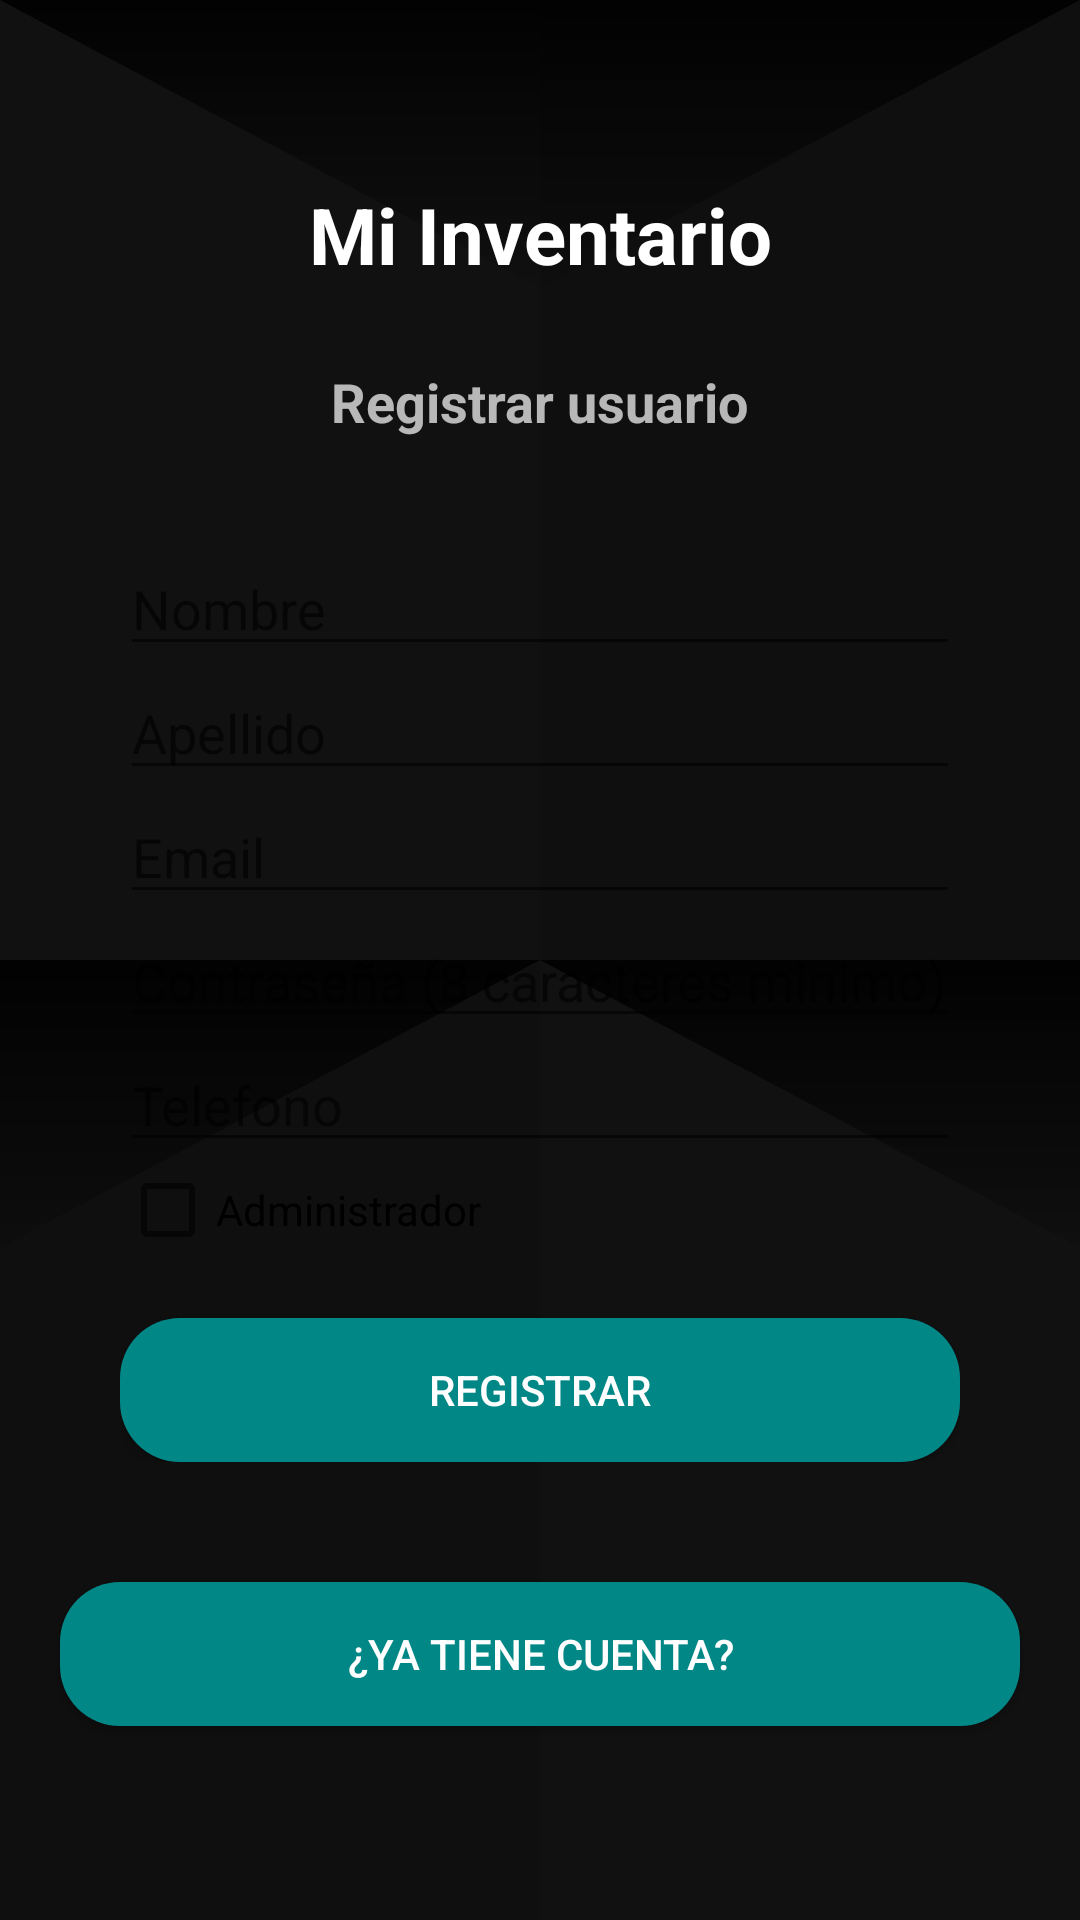

The Android layout XML behind this screen, and the referenced resources:
<!-- AndroidManifest.xml: application theme Theme.MiInventario -->
<!-- res/layout/activity_register_users.xml -->
<?xml version="1.0" encoding="utf-8"?>
<androidx.constraintlayout.widget.ConstraintLayout xmlns:android="http://schemas.android.com/apk/res/android"
    xmlns:app="http://schemas.android.com/apk/res-auto"
    xmlns:tools="http://schemas.android.com/tools"
    xmlns:ads="http://schemas.android.com/apk/res-auto"
    android:layout_width="match_parent"
    android:layout_height="match_parent"
    android:background="@drawable/ic_protruding_squares"
    tools:context=".RegisterUsers">


    <TextView
        android:id="@+id/textView"
        android:layout_width="match_parent"
        android:layout_height="wrap_content"
        android:text="@string/app_name"
        android:textAlignment="center"
        android:textSize="26sp"
        android:textColor="@color/white"
        android:textStyle="bold"
        app:layout_constraintBottom_toBottomOf="parent"
        app:layout_constraintEnd_toEndOf="parent"
        app:layout_constraintStart_toStartOf="parent"
        app:layout_constraintTop_toTopOf="parent"
        app:layout_constraintVertical_bias="0.1" />

    <TextView
        android:id="@+id/textView2"
        android:layout_width="wrap_content"
        android:layout_height="wrap_content"
        android:text="Registrar usuario"
        app:layout_constraintBottom_toBottomOf="parent"
        app:layout_constraintEnd_toEndOf="parent"
        app:layout_constraintStart_toStartOf="parent"
        android:textSize="18sp"
        android:textStyle="bold"
        app:layout_constraintTop_toBottomOf="@+id/textView"
        app:layout_constraintVertical_bias="0.05" />

    <LinearLayout
        android:id="@+id/linearLayout"
        android:layout_width="match_parent"
        android:paddingLeft="20dp"
        android:paddingRight="20dp"
        android:orientation="vertical"
        android:layout_height="wrap_content"
        app:layout_constraintBottom_toBottomOf="parent"
        app:layout_constraintEnd_toEndOf="parent"
        app:layout_constraintStart_toStartOf="parent"
        app:layout_constraintTop_toBottomOf="@+id/textView2"
        app:layout_constraintVertical_bias="0.1">

        <LinearLayout
            android:theme="@style/Theme.AppCompat.Light"
            android:orientation="vertical"
            android:layout_width="match_parent"
            android:background="@drawable/bg_form"
            android:layout_height="match_parent"
            android:padding="20dp">
            <EditText
                android:id="@+id/register_name"
                android:layout_width="match_parent"
                android:layout_height="wrap_content"
                android:hint="Nombre"/>
            <EditText
                android:id="@+id/register_last"
                android:layout_width="match_parent"
                android:layout_height="wrap_content"
                android:hint="Apellido"/>

            <EditText
                android:id="@+id/register_email"
                android:layout_width="match_parent"
                android:layout_height="wrap_content"
                android:hint="Email"
                android:textColorHighlight="#80018786"
                android:textColor="@color/black"/>

            <EditText
                android:id="@+id/register_password"
                android:layout_width="match_parent"
                android:layout_height="wrap_content"
                android:hint="Contraseña (8 caracteres minimo)"/>
            <EditText
                android:id="@+id/register_phone"
                android:layout_width="match_parent"
                android:layout_height="wrap_content"
                android:inputType="number"
                android:hint="Telefono"/>

            <EditText
                android:id="@+id/register_negocio"
                android:hint="Nombre de su negocio"
                android:visibility="gone"
                android:layout_width="match_parent"
                android:layout_height="wrap_content" />
            <CheckBox
                android:id="@+id/register_isAdmin"
                android:layout_width="wrap_content"
                android:layout_height="wrap_content"
                android:text="Administrador" />
            <Button
                android:id="@+id/btn_register"
                android:layout_marginTop="20dp"
                android:layout_gravity="center"
                android:theme="@style/Theme.AppCompat"
                android:layout_width="match_parent"
                android:layout_height="wrap_content"
                android:text="Registrar"
                android:padding="10dp"
                android:background="@drawable/bg_button"
                />


        </LinearLayout>
    </LinearLayout>

    <Button
        android:id="@+id/btn_hasAccount"
        android:layout_width="match_parent"
        android:layout_height="wrap_content"
        android:layout_gravity="center"
        android:background="@drawable/bg_button"
        android:padding="10dp"
        android:layout_margin="20dp"
        android:text="¿Ya tiene cuenta?"
        android:theme="@style/Theme.AppCompat"
        app:layout_constraintTop_toBottomOf="@+id/linearLayout" />
</androidx.constraintlayout.widget.ConstraintLayout>
<!-- resources referenced by this layout -->
<resources>
  <!-- drawable bg_button (drawable) -->
  <?xml version="1.0" encoding="utf-8"?>
  <shape xmlns:android="http://schemas.android.com/apk/res/android">
      <solid android:color="@color/teal_700" />
      <corners android:radius="20dp"/>
  </shape>
  <!-- drawable ic_protruding_squares (drawable) -->
  <vector xmlns:android="http://schemas.android.com/apk/res/android"
      xmlns:aapt="http://schemas.android.com/aapt"
      android:width="25dp"
      android:height="25dp"
      android:viewportWidth="200"
      android:viewportHeight="200">
    <path
        android:pathData="M0,0h200v200h-200z"
        android:fillColor="#111111"/>
    <path
        android:pathData="M100,0h100v100h-100z"
        android:fillColor="#0f0f0f"/>
    <path
        android:pathData="M0,100h100v100h-100z"
        android:fillColor="#0f0f0f"/>
    <path
        android:pathData="M100,30l-100,-30l200,0z">
      <aapt:attr name="android:fillColor">
        <gradient 
            android:startX="100"
            android:startY="33"
            android:endX="100"
            android:endY="-3"
            android:type="linear">
          <item android:offset="0" android:color="#00000000"/>
          <item android:offset="1" android:color="#FF000000"/>
        </gradient>
      </aapt:attr>
    </path>
    <path
        android:pathData="M100,100l-100,30l0,-30l200,0l0,30z">
      <aapt:attr name="android:fillColor">
        <gradient 
            android:startX="100"
            android:startY="135"
            android:endX="100"
            android:endY="97"
            android:type="linear">
          <item android:offset="0" android:color="#00000000"/>
          <item android:offset="1" android:color="#FF000000"/>
        </gradient>
      </aapt:attr>
    </path>
  </vector>
  <string name="app_name">Mi Inventario</string>
  <style name="Theme.MiInventario" parent="Theme.AppCompat.NoActionBar">
          
          <item name="colorPrimary">#0c6bfa</item>
          <item name="colorPrimaryVariant">#1C1C1C</item>
          <item name="colorOnPrimary">#FFFFFF</item>
          
          <item name="colorSecondary">@color/teal_200</item>
          <item name="colorSecondaryVariant">@color/teal_700</item>
          <item name="colorOnSecondary">@color/black</item>
          
          <item name="android:statusBarColor">@android:color/transparent</item>
          <item name="android:navigationBarColor">@android:color/transparent</item>
          
      </style>
  <!-- not gathered from this repository: default colours our renderer supplied (Android Studio template values) -->
  <color name="teal_200">#FF03DAC5</color>
  <color name="teal_700">#FF018786</color>
  <color name="black">#FF000000</color>
  <color name="white">#FFFFFFFF</color>
</resources>
